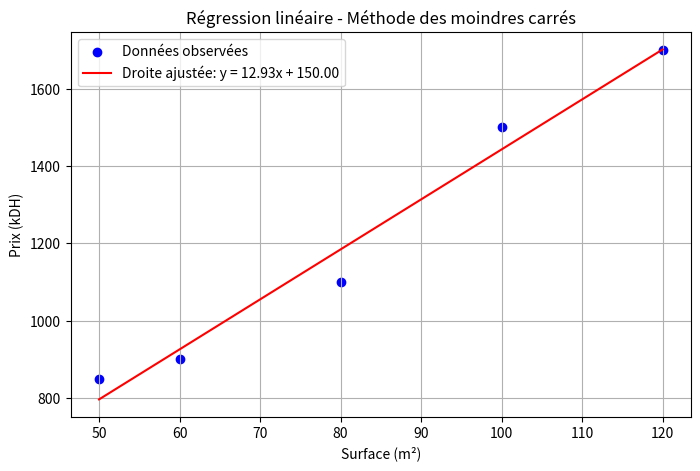
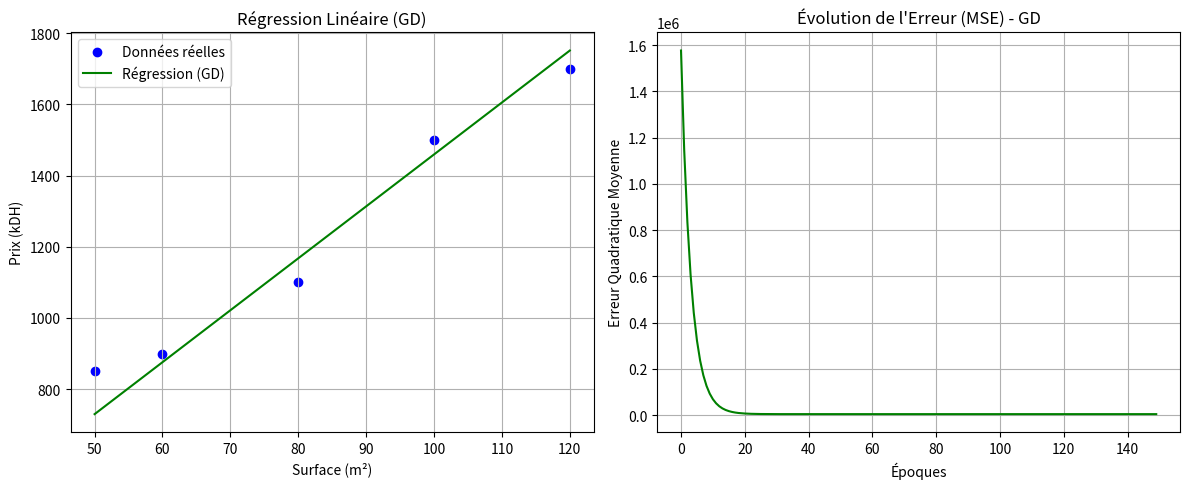
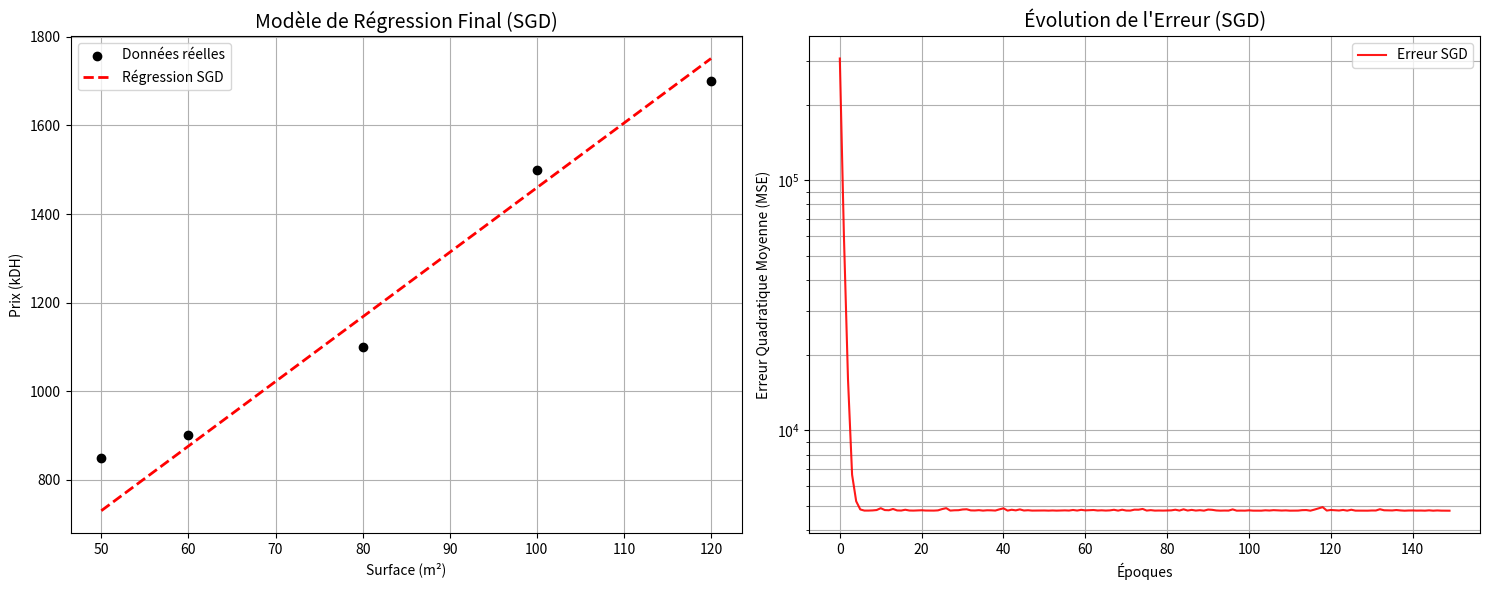

Here is the Python script that generated these plots, in order:
"""
Étude de cas : Prédiction du prix des logements par régression linéaire
=========================================================================

Petit jeu de données (5 logements) : surface (m²) -> prix (kDH).
Comparaison de 3 méthodes : moindres carrés (analytique), descente de
gradient (GD) et descente de gradient stochastique (SGD).
"""

import random
import numpy as np
import matplotlib.pyplot as plt

X = np.array([50, 60, 80, 100, 120])
y = np.array([850, 900, 1100, 1500, 1700])
n = len(X)


# ---------------------------------------------------------------------------
# 1. Méthode analytique : moindres carrés
# ---------------------------------------------------------------------------
def methode_analytique(x, y):
    n = len(x)
    a = (n * np.sum(x * y) - np.sum(x) * np.sum(y)) / (n * np.sum(x ** 2) - (np.sum(x)) ** 2)
    b = (np.sum(y) - a * np.sum(x)) / n
    cost = (1 / (2 * n)) * np.sum((a * x + b - y) ** 2)
    return a, b, cost


# ---------------------------------------------------------------------------
# 2. Descente de gradient (batch)
# ---------------------------------------------------------------------------
def descente_gradient(x, y, learning_rate=0.00001, epochs=150):
    n = len(x)
    m, b = 0.0, 0.0
    cost_history = []

    for epoch in range(epochs):
        y_pred = m * x + b
        error = y_pred - y

        gradient_m = (2 / n) * np.dot(error, x)
        gradient_b = (2 / n) * np.sum(error)

        m -= learning_rate * gradient_m
        b -= learning_rate * gradient_b

        mse = np.mean(error ** 2)
        cost_history.append(mse)

    return m, b, cost_history


# ---------------------------------------------------------------------------
# 3. Descente de gradient stochastique (SGD)
# ---------------------------------------------------------------------------
def descente_gradient_stochastique(x, y, learning_rate=0.00001, epochs=150, seed=42):
    random.seed(seed)
    n = len(x)
    m, b = 0.0, 0.0
    cost_history = []
    indices = list(range(n))

    for epoch in range(epochs):
        random.shuffle(indices)
        for i in indices:
            x_i, y_i = x[i], y[i]
            y_pred = m * x_i + b
            error = y_pred - y_i

            gradient_m = 2 * error * x_i
            gradient_b = 2 * error

            m -= learning_rate * gradient_m
            b -= learning_rate * gradient_b

        y_all_pred = m * x + b
        epoch_cost = np.mean((y_all_pred - y) ** 2)
        cost_history.append(epoch_cost)

    return m, b, cost_history


if __name__ == "__main__":
    # --- Méthode analytique ---
    a, b, cost = methode_analytique(X, y)
    print(f"[Analytique] Coefficient directeur a = {a:.2f}")
    print(f"[Analytique] Ordonnée à l'origine b = {b:.2f}")
    print(f"[Analytique] Fonction de coût J = {cost:.2f}")

    plt.figure(figsize=(8, 5))
    plt.scatter(X, y, color="blue", label="Données observées")
    plt.plot(X, a * X + b, color="red", label=f"Droite ajustée: y = {a:.2f}x + {b:.2f}")
    plt.title("Régression linéaire - Méthode des moindres carrés")
    plt.xlabel("Surface (m²)")
    plt.ylabel("Prix (kDH)")
    plt.legend()
    plt.grid(True)
    plt.show()

    # --- Descente de gradient ---
    m_gd, b_gd, cost_gd = descente_gradient(X, y)
    print(f"\n--- Résultats avec Descente de Gradient (GD) ---")
    print(f"Paramètre 'm' final : {m_gd:.4f}")
    print(f"Paramètre 'b' final : {b_gd:.4f}")
    print(f"Modèle final : Prix = {m_gd:.2f} * Surface + {b_gd:.2f}")

    surface_test = 75
    prix_estime = m_gd * surface_test + b_gd
    print(f"Prédiction pour une surface de {surface_test} m² : {prix_estime:.2f} kDH")

    fig, (ax1, ax2) = plt.subplots(1, 2, figsize=(12, 5))
    ax1.scatter(X, y, color="blue", label="Données réelles")
    ax1.plot(X, m_gd * X + b_gd, color="green", label="Régression (GD)")
    ax1.set_title("Régression Linéaire (GD)")
    ax1.set_xlabel("Surface (m²)")
    ax1.set_ylabel("Prix (kDH)")
    ax1.legend()
    ax1.grid(True)

    ax2.plot(range(len(cost_gd)), cost_gd, color="green")
    ax2.set_title("Évolution de l'Erreur (MSE) - GD")
    ax2.set_xlabel("Époques")
    ax2.set_ylabel("Erreur Quadratique Moyenne")
    ax2.grid(True)
    plt.tight_layout()
    plt.show()

    # --- SGD ---
    m_sgd, b_sgd, cost_sgd = descente_gradient_stochastique(X, y)
    print(f"\n=== Résultats du modèle SGD ===")
    print(f"Pente 'm' finale : {m_sgd:.4f}")
    print(f"Ordonnée à l'origine 'b' finale : {b_sgd:.4f}")
    print(f"Modèle final : Prix = {m_sgd:.2f} * Surface + {b_sgd:.2f}")

    fig, (ax1, ax2) = plt.subplots(1, 2, figsize=(15, 6))
    ax1.scatter(X, y, color="black", zorder=5, label="Données réelles")
    ax1.plot(X, m_sgd * X + b_sgd, color="red", linestyle="--", linewidth=2, label="Régression SGD")
    ax1.set_title("Modèle de Régression Final (SGD)", fontsize=14)
    ax1.set_xlabel("Surface (m²)")
    ax1.set_ylabel("Prix (kDH)")
    ax1.legend()
    ax1.grid(True)

    ax2.plot(range(len(cost_sgd)), cost_sgd, color="red", alpha=0.9, label="Erreur SGD")
    ax2.set_title("Évolution de l'Erreur (SGD)", fontsize=14)
    ax2.set_xlabel("Époques")
    ax2.set_ylabel("Erreur Quadratique Moyenne (MSE)")
    ax2.set_yscale("log")
    ax2.legend()
    ax2.grid(True, which="both")
    plt.tight_layout()
    plt.show()
